Run: headless pygame with SDL's dummy video driver; simulated clock (each Clock.tick advances the game by its frame time, no real sleeping); random seed 0; keys injected as events and as key.get_pressed() state; mouse plan: one left click at the window centre at the start of phase 2, then a move to the lower-right quarter at the start of phase 3.
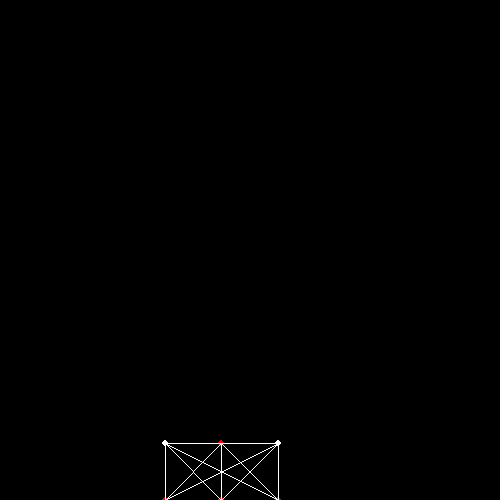
Frame 1 of 4 · flips 1–60 · no input
Frame 2 of 4 · flips 61–180 · clicked the window centre · tapped SPACE, RETURN · held RIGHT (→), D · screen unchanged from frame 1, image omitted
Frame 3 of 4 · flips 181–300 · moved the mouse to the lower-right quarter · held DOWN (↓), S · screen unchanged from frame 2, image omitted
Frame 4 of 4 · flips 301–420 · held LEFT (←), A, UP (↑), W · screen unchanged from frame 3, image omitted

The pygame program that drew these frames:

import pygame
import math

pygame.init()

Title = "Drone Project"

FPS = 60 # Frames per second setting
fpsClock = pygame.time.Clock()
GRAVITY = 9.8 * 2

# Set up the window 
WIDTH = 500
HEIGHT = 500

Colour = {
    "BlACK": (0, 0, 0),
    "WHITE": (255, 255, 255),
    "RED": (255, 0, 0)
}

Graph = [
    [0, 1, 1, 1, 1, 0],
    [1, 0, 1, 1, 1, 1],
    [1, 1, 0, 1, 1, 1],
    [1, 1, 1, 0, 0, 1],
    [1, 1, 1, 0, 0, 1],
    [0, 1, 1, 1, 1, 0]
]

screen = pygame.display.set_mode((WIDTH, HEIGHT), 0, 32)
pygame.display.set_caption(Title)
"""
Node
"""
class Node:
    def __init__(self, x, y, colour):
        self.x = x
        self.y = y
        self.oldx = x
        self.oldy = y
        self.newx = x
        self.newy = y
        self.ax = 0
        self.ay = GRAVITY

        self.colour = colour

        self.selected = False
        self.fixed = False

    def update(self, delta_t):
        if self.fixed == False:
            # Collision Process
            if self.x < 0 or self.x > WIDTH:
                self.x, self.oldx = self.oldx, self.x
            if self.y < 0 or self.y > HEIGHT:
                self.y, self.oldy = self.oldy, self.y

            # Verlet Integration
            self.newx = 2.0 * self.x - self.oldx + self.ax * delta_t * delta_t 
            self.newy = 2.0 * self.y - self.oldy + self.ay * delta_t * delta_t 
            self.oldx = self.x
            self.oldy = self.y
            self.x = self.newx
            self.y = self.newy

        if self.selected:
            pos = pygame.mouse.get_pos()
            self.x = pos[0]
            self.y = pos[1]

        if mouse == False:
            self.selected = False

    def draw(self, surf, size):
        if self.selected == True:
            color = self.colour[1]
        else:
            color = self.colour[0]
        pygame.draw.circle(surf, color, (int(self.x), int(self.y)), size)

    def show_info(self):
        # print(f"xy: {self.x}, {self.y}")
        return (self.x, self.y)
"""
Constraint -> trunk
"""
class Constraint:
    def __init__(self, index0, index1):
        self.index0 = index0
        self.index1 = index1
        delta_x = Nodes[index0].x - Nodes[index1].x
        delta_y = Nodes[index0].y - Nodes[index1].y
        self.restLength = math.sqrt(delta_x * delta_x + delta_y * delta_y)

    def update(self):
        delta_x = Nodes[self.index1].x - Nodes[self.index0].x
        delta_y = Nodes[self.index1].y - Nodes[self.index0].y
        deltaLength = math.sqrt(delta_x * delta_x + delta_y * delta_y)
        diff = (deltaLength - self.restLength)/(deltaLength + 0.001)

        if Nodes[self.index0].fixed == False:
            Nodes[self.index0].x += 0.5 * diff * delta_x
            Nodes[self.index0].y += 0.5 * diff * delta_y
        if Nodes[self.index1].fixed == False:
            Nodes[self.index1].x -= 0.5 * diff * delta_x
            Nodes[self.index1].y -= 0.5 * diff * delta_y

    def draw(self, surf, size):
        x0 = Nodes[self.index0].x
        y0 = Nodes[self.index0].y
        x1 = Nodes[self.index1].x
        y1 = Nodes[self.index1].y
        pygame.draw.line(surf, Colour["WHITE"], (int(x0), int(y0)), (int(x1), int(y1)), size)



def find_Node(pos):
    for i in range(len(Nodes)):
        dx = Nodes[i].x - pos[0]
        dy = Nodes[i].y - pos[1]
        if (dx * dx + dy * dy) < 400:
            Nodes[i].selected = True
            break

delta_t = 0.1
NUM_ITER = 10
mouse = False

# Create Nodes
Nodes = []

for i in range(4):
    x = 40.0 * math.cos(math.radians(90) * i + math.radians(45))
    y = 40.0 * math.sin(math.radians(90) * i + math.radians(45))
    if i in [0, 1, 2]: # 1, 2 angle x and y
        p = Node(WIDTH * 0.5 + x, HEIGHT * 0.9 + y, (Colour["RED"], Colour["RED"]))
        p.fixed = False
    else:
        p = Node(WIDTH * 0.5 + x, HEIGHT * 0.9 + y, (Colour["WHITE"], Colour["RED"]))
    Nodes.append(p)

x = 28.28427 * 3
y = 28.28427
p = Node(WIDTH * 0.5 - x, HEIGHT * 0.9 - y, (Colour["WHITE"], Colour["RED"]))
Nodes.append(p)

x = 28.28427 * 3
y = -28.28427
p = Node(WIDTH * 0.5 - x, HEIGHT * 0.9 - y, (Colour["RED"], Colour["RED"]))
Nodes.append(p)

constraints = []

for row in range(6):
    for column in range(row):
        if (Graph[row][column] == 1):
            constraints.append(Constraint(row, column))
"""
Rendering
"""
running = True
while running:
    screen.fill(Colour["BlACK"])

    new_x, new_y = (0, 0)
    x, y = (0, 0)
    # Nodes update
    for i in range(len(Nodes)):
        if i == 1:
            new_x, new_y = Nodes[i].show_info()
        elif i == 2:
            x, y = Nodes[i].show_info()
            print(f"angle: {math.degrees(math.atan2(new_y - y, new_x - x))}")
        Nodes[i].update(delta_t)

    # Constraints update
    for n in range(NUM_ITER):
        for i in range(len(constraints)):
            constraints[i].update()

    # Nodes draw
    for i in range(len(Nodes)):
        Nodes[i].draw(screen, 3)
    # Constraints draw
    for i in range(len(constraints)):
        constraints[i].draw(screen, 1)


    for event in pygame.event.get():
        if event.type == pygame.QUIT:
            running = False
        if event.type == pygame.MOUSEBUTTONDOWN:
            mouse = True
        if event.type == pygame.MOUSEBUTTONUP:
            mouse = False

    if mouse:
        pos = pygame.mouse.get_pos()
        find_Node(pos)

    pygame.display.update()
    fpsClock.tick(FPS)

pygame.quit()
